Run: headless pygame with SDL's dummy video driver; simulated clock (each Clock.tick advances the game by its frame time, no real sleeping); random seed 0; keys injected as events and as key.get_pressed() state; no mouse input.
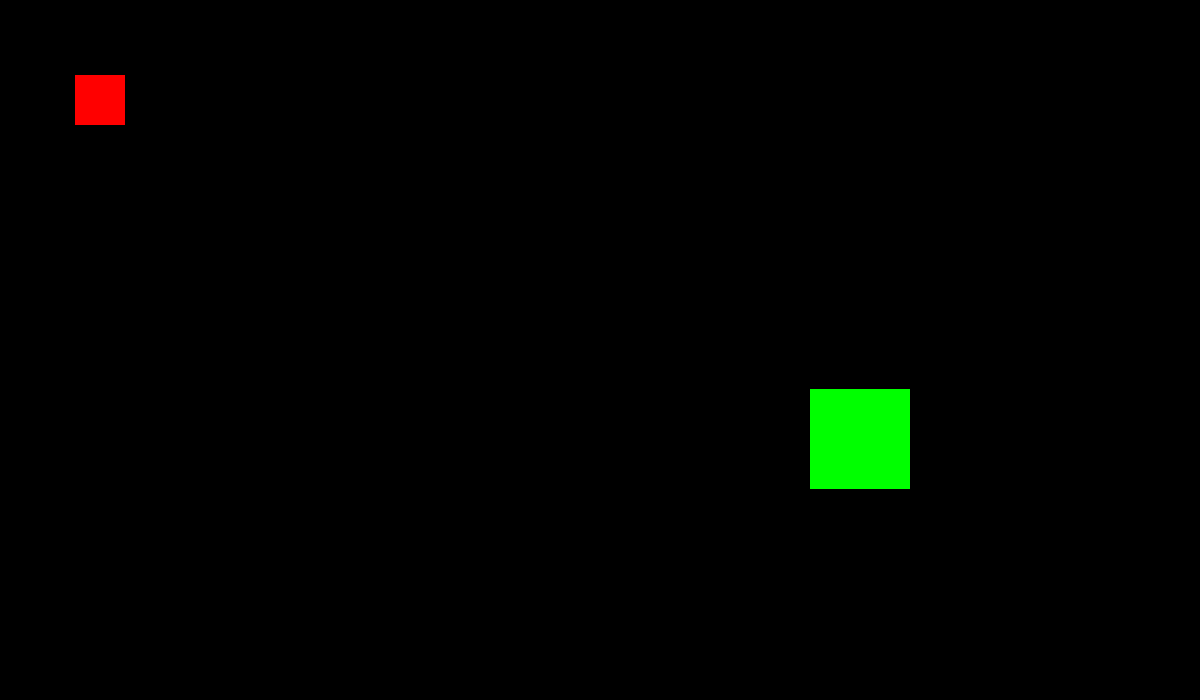
Frame 1 of 4 · flips 1–60 · no input
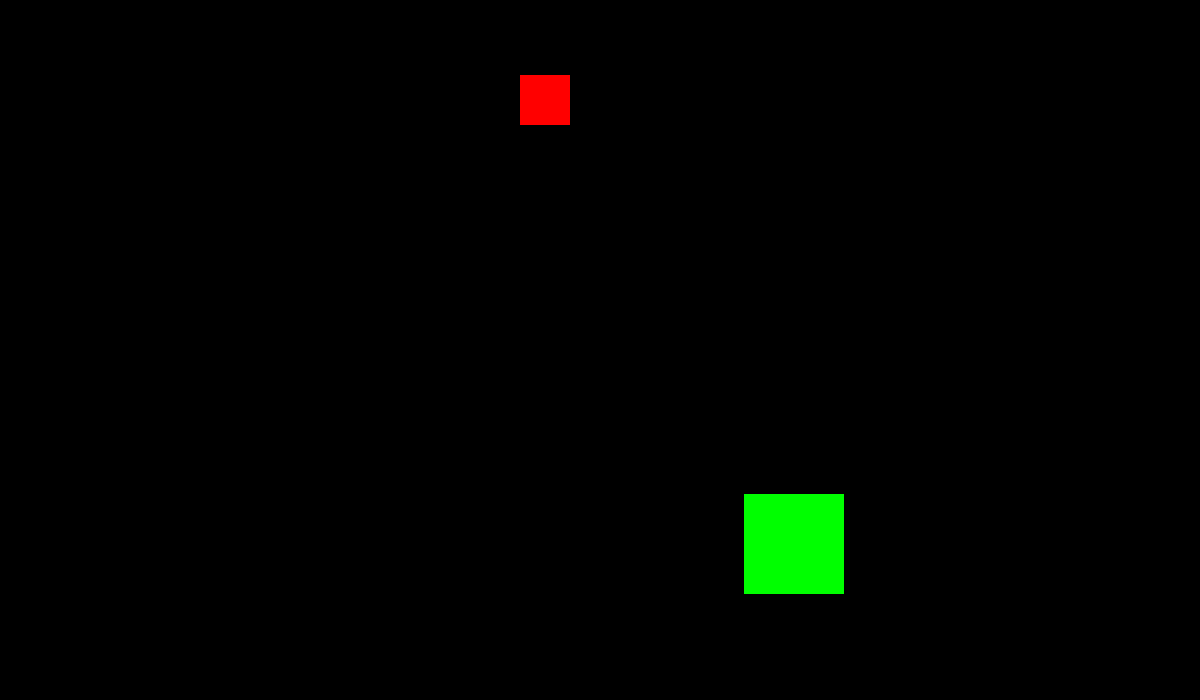
Frame 2 of 4 · flips 61–180 · tapped SPACE, RETURN · held RIGHT (→), D
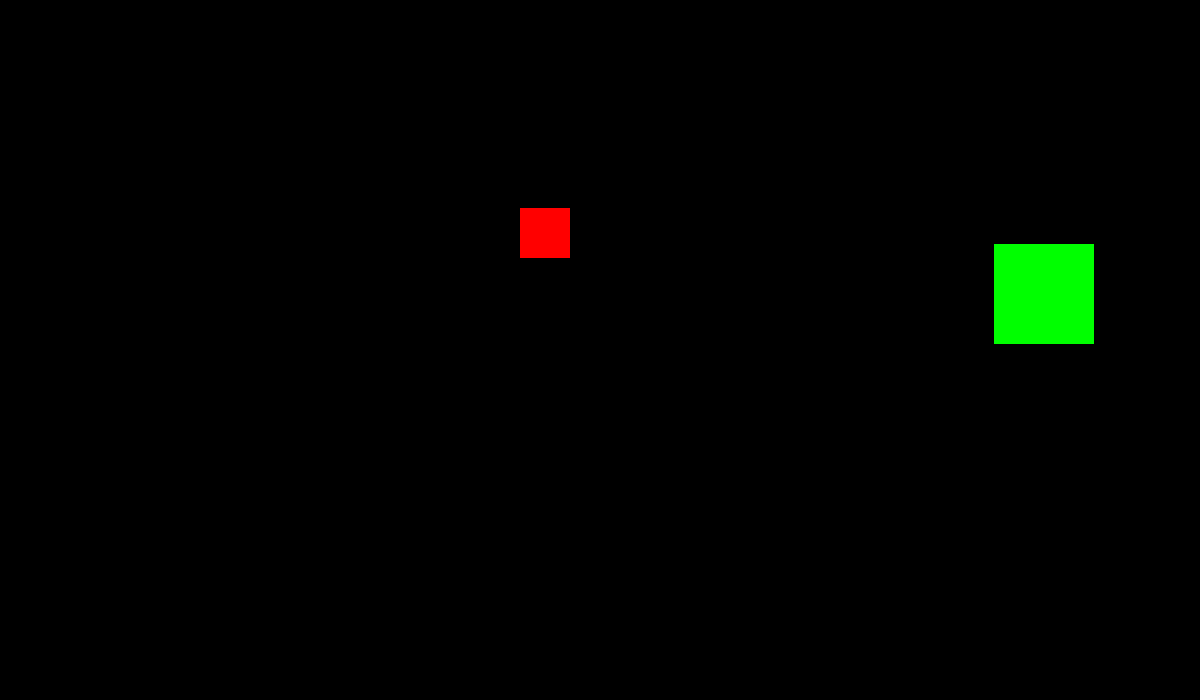
Frame 3 of 4 · flips 181–300 · held DOWN (↓), S
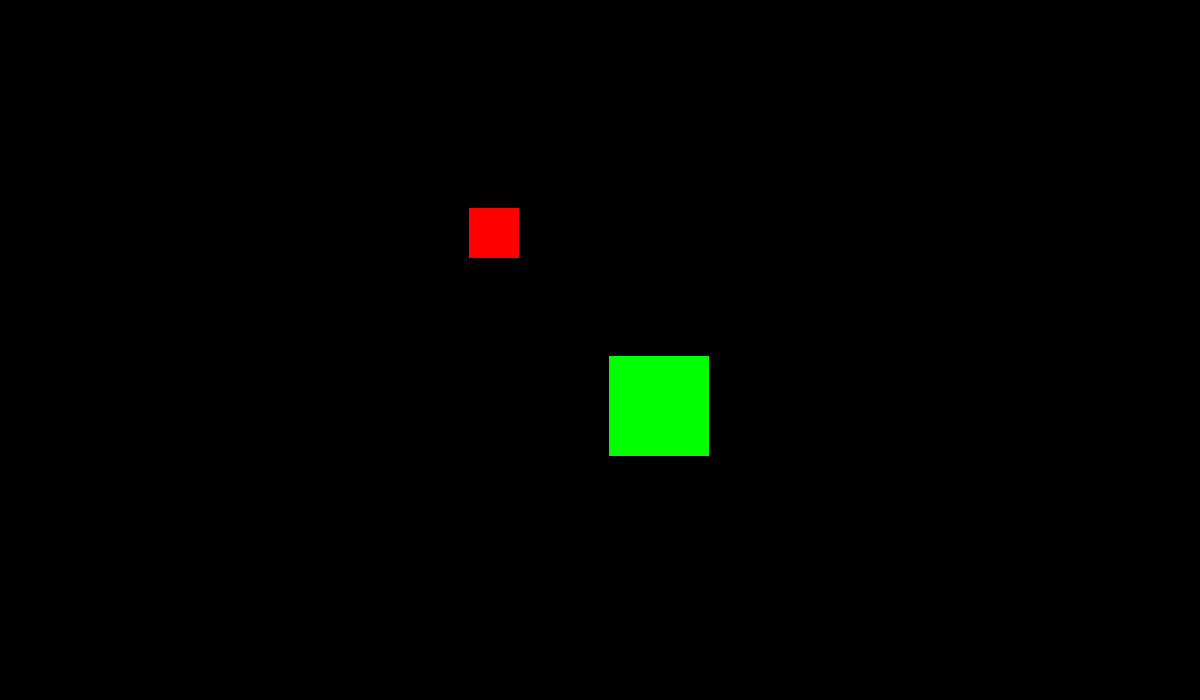
Frame 4 of 4 · flips 301–420 · held LEFT (←), A, UP (↑), W

The pygame program that drew these frames:

import pygame
import random

WIDTH = 1200
HEIGHT = 700
FPS = 60

# Задаем цвета
WHITE = (255, 255, 255)
BLACK = (0, 0, 0)
RED = (255, 0, 0)
GREEN = (0, 255, 0)
BLUE = (0, 0, 255)

class Player(pygame.sprite.Sprite):
    def __init__(self, color, x, y, speed_x, speed_y, koord_x, koord_y):
        pygame.sprite.Sprite.__init__(self)
        self.image = pygame.Surface((x, y))
        self.image.fill(color)
        self.rect = self.image.get_rect()
        self.rect.center = (koord_x, koord_y)
        self.speed_x = speed_x
        self.speed_y = speed_y


    def update(self):
        self.rect.x += self.speed_x
        self.rect.y += self.speed_y
        if self.rect.right >= WIDTH:
            self.speed_x = - self.speed_x
            self.rect.right = WIDTH - 1
        if self.rect.left <= 0:
            self.speed_x = - self.speed_x
            self.rect.left = 1
        if self.rect.bottom >= HEIGHT:
            self.speed_y = - self.speed_y
            self.rect.bottom = HEIGHT - 1
        if self.rect.top <= 0:
            self.speed_y = - self.speed_y
            self.rect.top = 1


    def set_speed(self, x, y):
        self.speed_x = x
        self.speed_y = y

# Создаем игру и окно
pygame.init()
pygame.mixer.init()
screen = pygame.display.set_mode((WIDTH, HEIGHT))
pygame.display.set_caption("KVADRAT")
clock = pygame.time.Clock()
all_sprites = pygame.sprite.Group()
player = Player(RED, 50, 50, 0, 0, 100, 100)
all_sprites.add(player)
player2 = Player(GREEN, 100, 100, random.randint(0, 10), random.randint(0, 10), 500, 500)
all_sprites.add(player2)
mobs_sprites = pygame.sprite.Group()
mobs_sprites.add(player2)
left_pressed = False
right_pressed = False
up_pressed = False
down_pressed = False
# Цикл игры
running = True
while running:
    # Держим цикл на правильной скорости
    clock.tick(FPS)

    # Ввод процесса (события)
    for event in pygame.event.get():
        if event.type == pygame.QUIT:
            running = False
        if event.type == pygame.KEYDOWN:
            if event.key == pygame.K_LEFT:
                left_pressed = True
            elif event.key == pygame.K_RIGHT:
                right_pressed = True
            elif event.key == pygame.K_UP:
                up_pressed = True
            elif event.key == pygame.K_DOWN:
                down_pressed = True
        if event.type == pygame.KEYUP:
            if event.key == pygame.K_LEFT:
                left_pressed = False
            elif event.key == pygame.K_RIGHT:
                right_pressed = False
            elif event.key == pygame.K_UP:
                up_pressed = False
            elif event.key == pygame.K_DOWN:
                down_pressed = False
    if left_pressed:
        player.set_speed(player.speed_x - 1, 0)
    elif right_pressed:
        player.set_speed(player.speed_x + 1, 0)
    elif up_pressed:
        player.set_speed(0, player.speed_y - 1)
    elif down_pressed:
        player.set_speed(0, player.speed_y + 1)
    else:
        player.set_speed(0, 0)

    # Обновление
    all_sprites.update()
    hits = pygame.sprite.spritecollide(player, mobs_sprites, False)
    for mob in hits:
        mob.set_speed(5, 5)


#   Рендеринг
    screen.fill(BLACK)
    all_sprites.draw(screen)
    # После отрисовки всего, переворачиваем экран
    pygame.display.flip()

pygame.quit()
